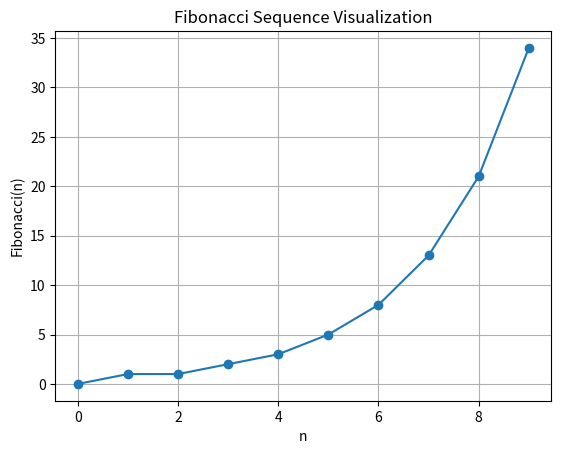

Generate this figure with matplotlib:
import matplotlib.pyplot as plt

def fib_iterative(n):
    seq = [0,1]
    for i in range(2, n): seq.append(seq[-1] + seq[-2])
    return seq[:n]

n = range(10)
fib = fib_iterative(10)
plt.plot(n, fib, marker='o')
plt.title("Fibonacci Sequence Visualization")
plt.xlabel("n")
plt.ylabel("Fibonacci(n)")
plt.grid(True)
plt.show()
